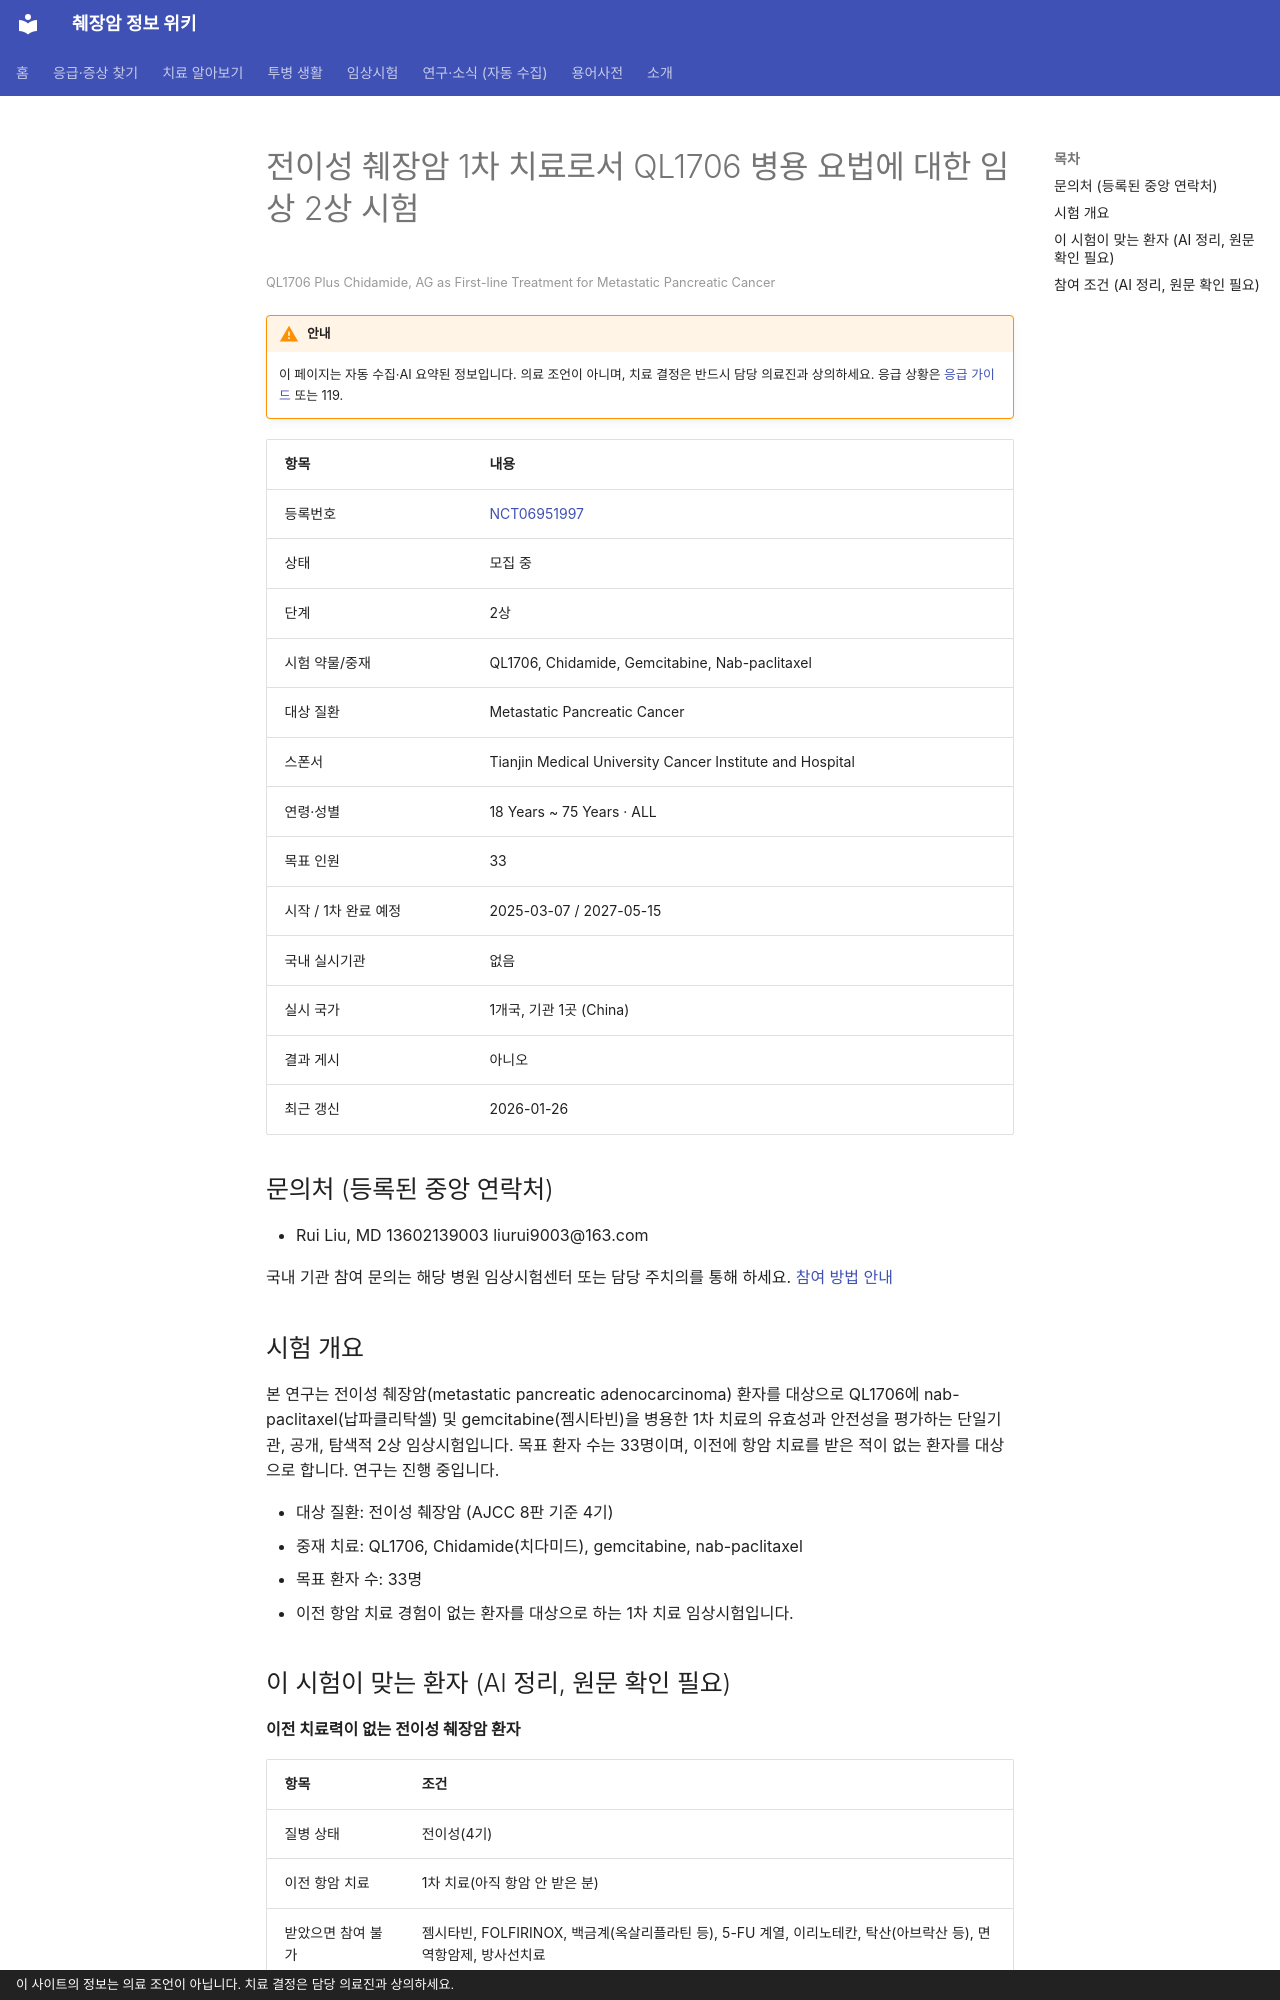

repository: hizorro88-rgb/papersearcher · page: _generated/trials/NCT06951997/index.html · generator: mkdocs · copyright: 이 사이트의 정보는 의료 조언이 아닙니다. 치료 결정은 담당 의료진과 상의하세요.

---
title: "NCT06951997 전이성 췌장암 1차 치료로서 QL1706 병용 요법에 대한 임상 2상 시험"
description: "2상 · 모집 중"
comments: true
search:
  boost: 0.4
---

# 전이성 췌장암 1차 치료로서 QL1706 병용 요법에 대한 임상 2상 시험

<small>QL1706 Plus Chidamide, AG as First-line Treatment for Metastatic Pancreatic Cancer</small>

!!! warning "안내"
    이 페이지는 자동 수집·AI 요약된 정보입니다. 의료 조언이 아니며, 치료 결정은 반드시 담당 의료진과 상의하세요. 응급 상황은 [응급 가이드](../../guides/emergency/index.md) 또는 119.

| 항목 | 내용 |
|---|---|
| 등록번호 | [NCT06951997](https://clinicaltrials.gov/study/NCT06951997) |
| 상태 | 모집 중 |
| 단계 | 2상 |
| 시험 약물/중재 | QL1706, Chidamide, Gemcitabine, Nab-paclitaxel |
| 대상 질환 | Metastatic Pancreatic Cancer |
| 스폰서 | Tianjin Medical University Cancer Institute and Hospital |
| 연령·성별 | 18 Years ~ 75 Years · ALL |
| 목표 인원 | 33 |
| 시작 / 1차 완료 예정 | 2025-03-07 / 2027-05-15 |
| 국내 실시기관 | 없음 |
| 실시 국가 | 1개국, 기관 1곳 (China) |
| 결과 게시 | 아니오 |
| 최근 갱신 | 2026-01-26 |

## 문의처 (등록된 중앙 연락처)

- Rui Liu, MD 13602139003 liurui9003@163.com

국내 기관 참여 문의는 해당 병원 임상시험센터 또는 담당 주치의를 통해 하세요. [참여 방법 안내](../../guides/trials/how-to-apply.md)

## 시험 개요

본 연구는 전이성 췌장암(metastatic pancreatic adenocarcinoma) 환자를 대상으로 QL1706에 nab-paclitaxel(납파클리탁셀) 및 gemcitabine(젬시타빈)을 병용한 1차 치료의 유효성과 안전성을 평가하는 단일기관, 공개, 탐색적 2상 임상시험입니다. 목표 환자 수는 33명이며, 이전에 항암 치료를 받은 적이 없는 환자를 대상으로 합니다. 연구는 진행 중입니다.

- 대상 질환: 전이성 췌장암 (AJCC 8판 기준 4기)
- 중재 치료: QL1706, Chidamide(치다미드), gemcitabine, nab-paclitaxel
- 목표 환자 수: 33명
- 이전 항암 치료 경험이 없는 환자를 대상으로 하는 1차 치료 임상시험입니다.

## 이 시험이 맞는 환자 (AI 정리, 원문 확인 필요)

**이전 치료력이 없는 전이성 췌장암 환자**

| 항목 | 조건 |
|---|---|
| 질병 상태 | 전이성(4기) |
| 이전 항암 치료 | 1차 치료(아직 항암 안 받은 분) |
| 받았으면 참여 불가 | 젬시타빈, FOLFIRINOX, 백금계(옥살리플라틴 등), 5-FU 계열, 이리노테칸, 탁산(아브락산 등), 면역항암제, 방사선치료 |
| 있으면 참여 불가 | BRCA1/2·PALB2 |
| ECOG 수행능력 | 1 이하 |
| 측정 가능 병변 | 필요 |

주요 제외 기준: 중추신경계 전이 · 다른 암 병력 · 간질성 폐질환 또는 폐렴 병력 · 활동성 자가면역 질환

내 상황에 맞는지 한 번에 보려면 [맞춤 임상시험 찾기](../../guides/trials/finder.md).
